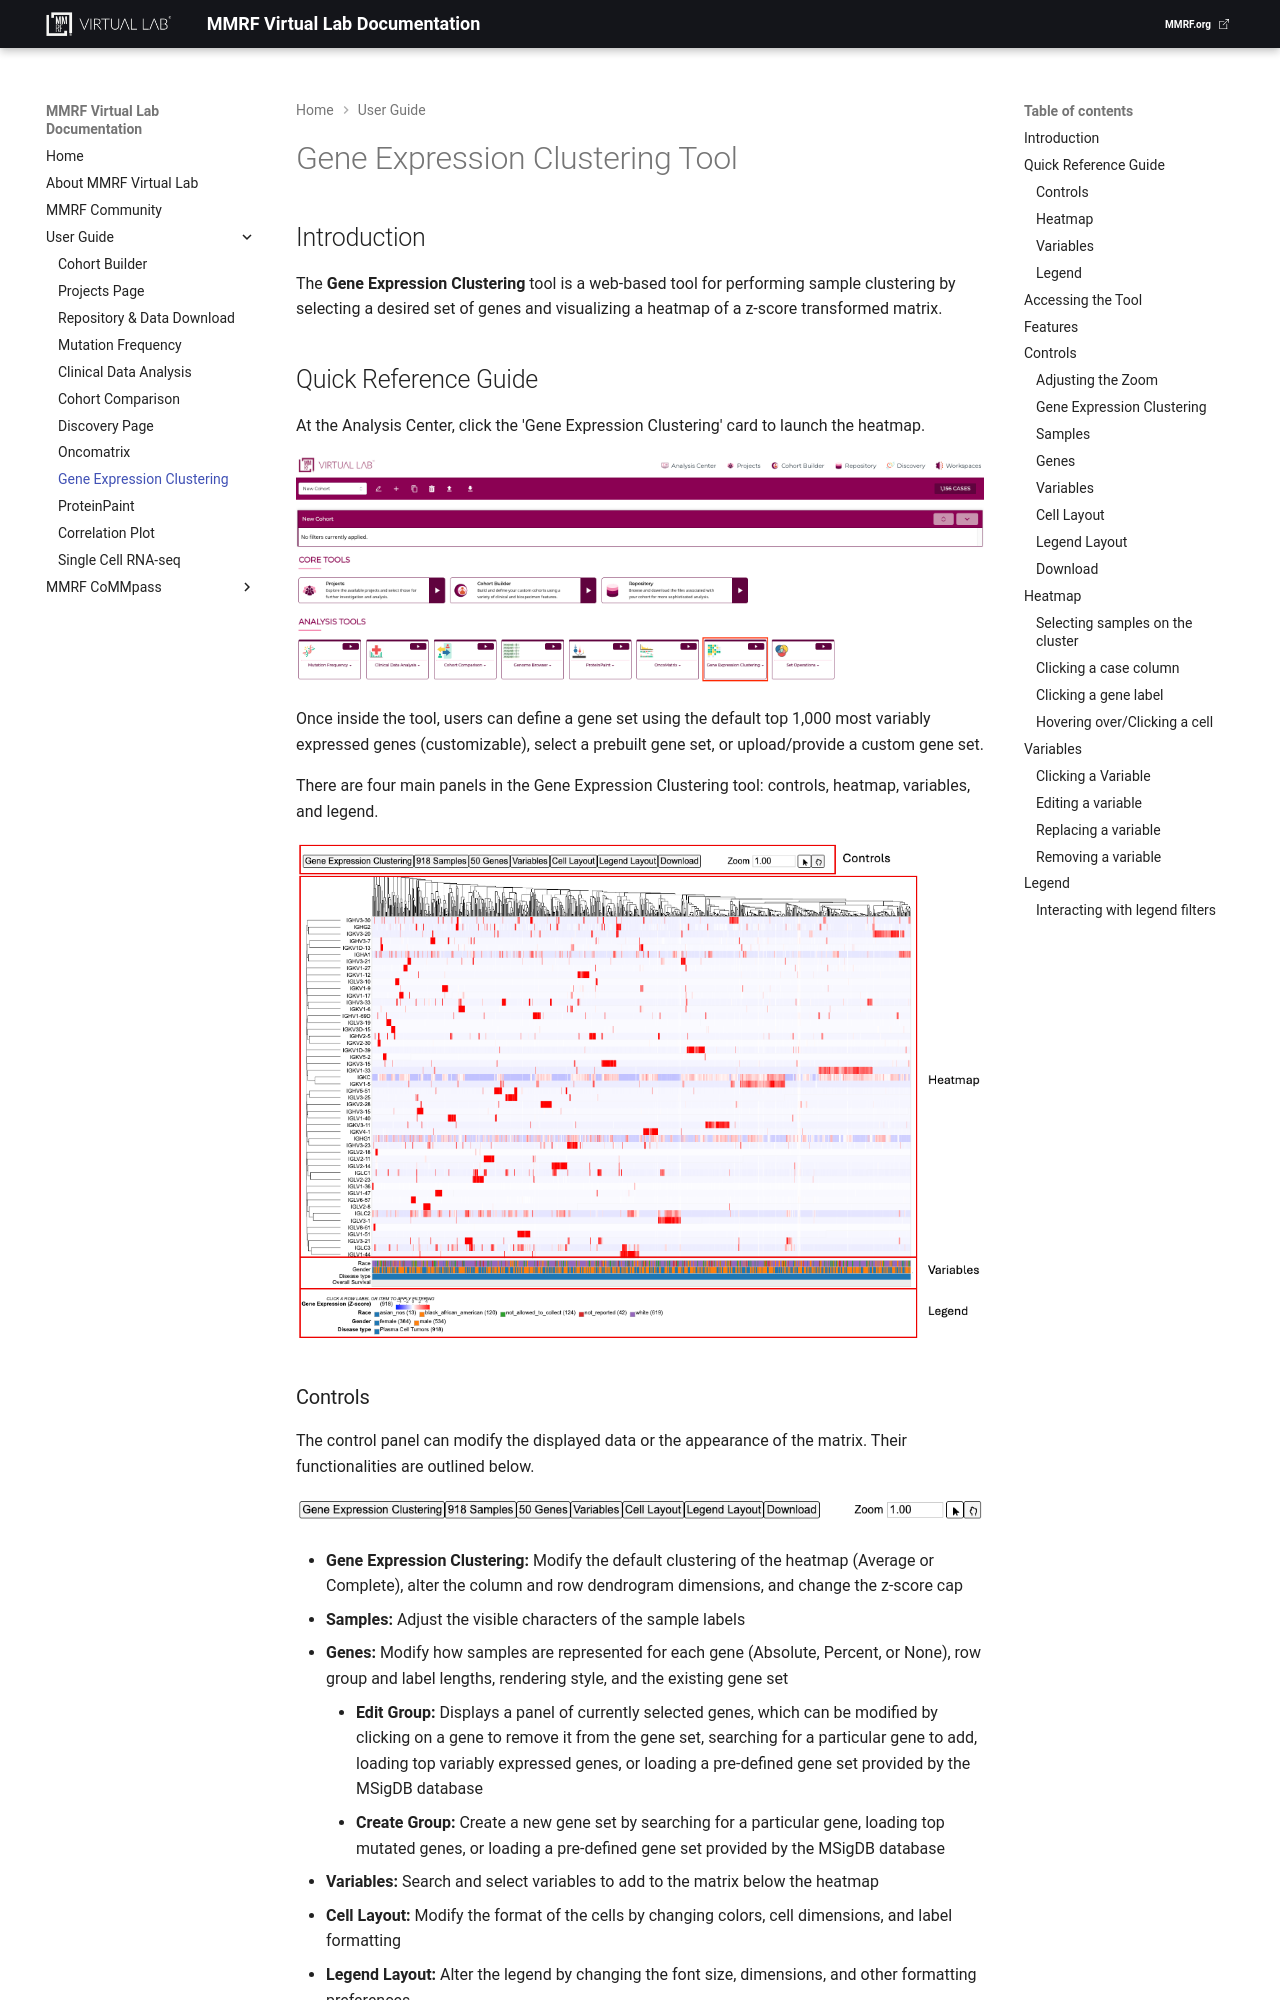

repository: theMMRF/docs-vlab · page: mmrf-resources/user-guide/gene_expression_clustering/index.html · generator: mkdocs

# Gene Expression Clustering Tool

## Introduction

The **Gene Expression Clustering** tool is a web-based tool for performing sample clustering by selecting a desired set of genes and visualizing a heatmap of a z-score transformed matrix.

## Quick Reference Guide

At the Analysis Center, click the 'Gene Expression Clustering' card to launch the heatmap.

[![Analysis Center Gene Expression Clustering Card](images/analysis_center_GEC_tool.png)](images/analysis_center_GEC_tool.png "Click to see the full image.")

Once inside the tool, users can define a gene set using the default top 1,000 most variably expressed genes (customizable), select a prebuilt gene set, or upload/provide a custom gene set.

There are four main panels in the Gene Expression Clustering tool: controls, heatmap, variables, and legend.

[![Gene Expression Clustering Tool Features](images/GEC_tool_features.png)](images/GEC_tool_features.png "Click to see the full image.")
